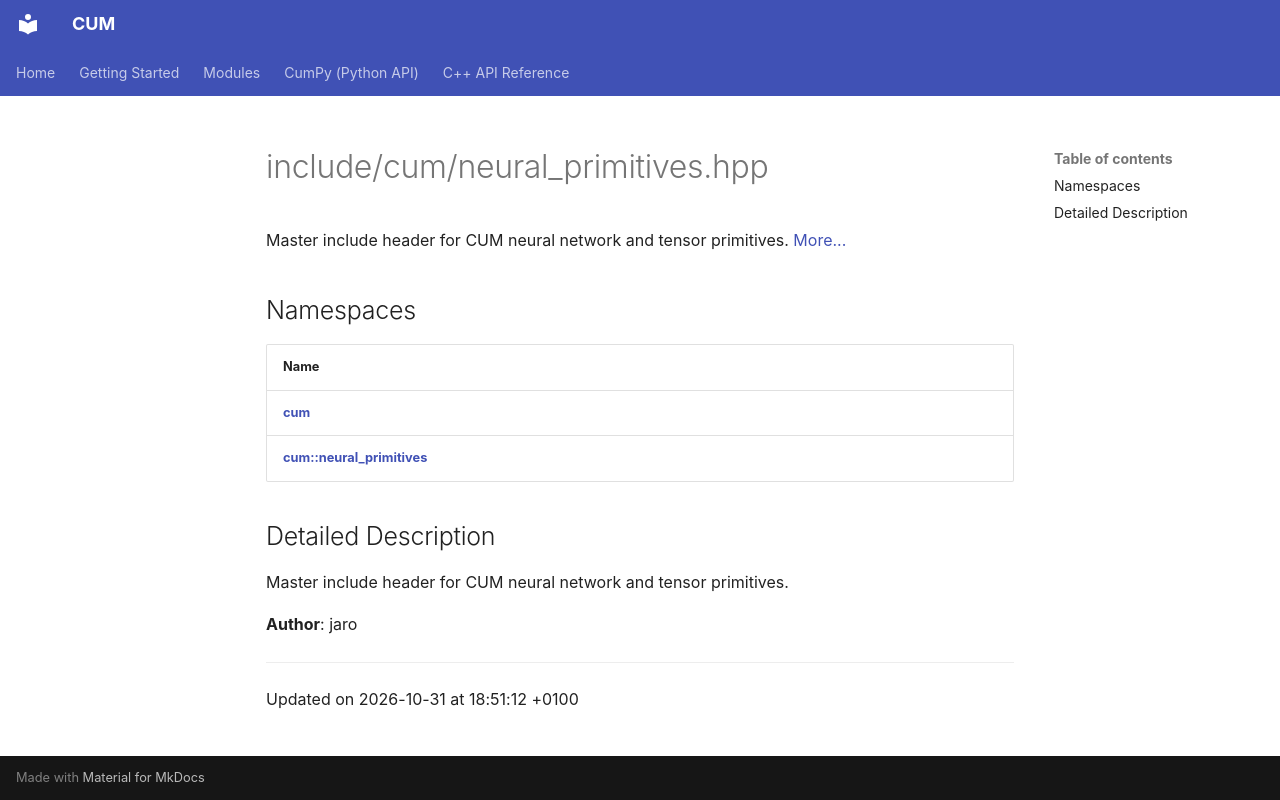

repository: Mosche-Brain/CUM · page: api/Files/neural__primitives_8hpp/index.html · generator: mkdocs

---
title: include/cum/neural_primitives.hpp
summary: Master include header for CUM neural network and tensor primitives. 

---

# include/cum/neural_primitives.hpp

Master include header for CUM neural network and tensor primitives.  [More...](#detailed-description)

## Namespaces

| Name           |
| -------------- |
| **[cum](/CUM/api/Namespaces/namespacecum/)**  |
| **[cum::neural_primitives](/CUM/api/Namespaces/namespacecum_1_1neural__primitives/)**  |

## Detailed Description

Master include header for CUM neural network and tensor primitives. 

**Author**: jaro 





-------------------------------

Updated on 2026-10-31 at 18:51:12 +0100
